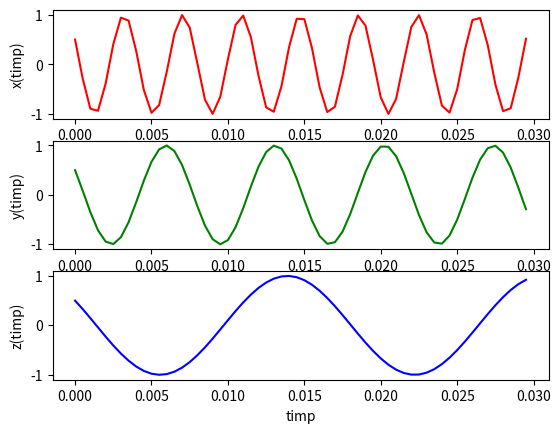
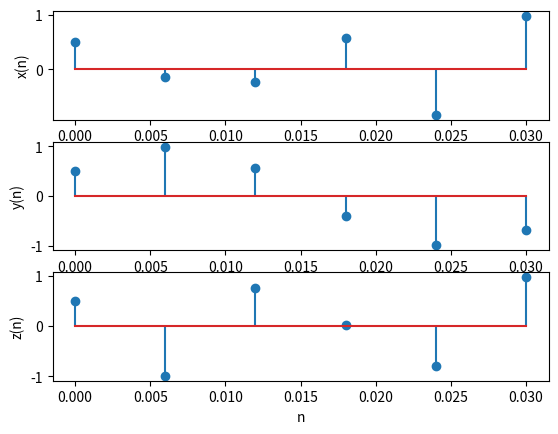

Here is the Python script that generated these plots, in order:
import numpy as np
import matplotlib.pyplot as plt

# label-uri la axe, ca sa stim la ce ne uitam ( si dupa mai mult timp )

# (a)
E1 = np.arange(0, 0.03, 0.0005)

# (b)
# plt.subplots( <nr_coloane>, <nr_linii>, ... )
fig, axs = plt.subplots(3,1)

x = lambda x,a:np.cos(a * np.pi * x + np.pi/3)

#E = np.linspace(0,1,1000)
#E1 = [x for x in range(0, 0.03, 0.0005) ]
#E1 = np.linspace(0, 0.03, 1000)


axs[0].plot( E1, x(E1, 520), "r-" )
axs[0].set_ylabel("x(timp)")

axs[1].plot( E1, x(E1, 280), "g-" )
axs[1].set_ylabel("y(timp)")

axs[2].plot( E1, x(E1, 120), "b-" )
axs[2].set_ylabel("z(timp)")

for ax in axs.flat:
    ax.set_xlabel("timp")
    #ax.set_ylabel("fctia_semnal(timp)")

plt.show()
fig.savefig("fig_Exc1_(b)")


# (c)
fig, axs = plt.subplots(3, 1)

# E2 = np.linspace(0, 0.03, 200) -- Gresit; 200 Hz = 200 ori/secunda [ intervalul [0,1] ]
E2 = np.linspace(0, 0.03, 6)

#axs[0].plot( E2, x(E2, 520), "ro" )
#axs[1].plot( E2, x(E2, 280), "go" )
#axs[2].plot( E2, x(E2, 120), "bo" )

axs[0].stem( E2, x(E2, 520) )
axs[0].set_ylabel("x(n)")

axs[1].stem( E2, x(E2, 280) )
axs[1].set_ylabel("y(n)")

axs[2].stem( E2, x(E2, 120) )
axs[2].set_ylabel("z(n)")

for ax in axs.flat:
    ax.set_xlabel("n")
#    ax.set_ylabel("fctia_semnal(timp)")

plt.show()
fig.savefig("fig_Exc1_(c)")
